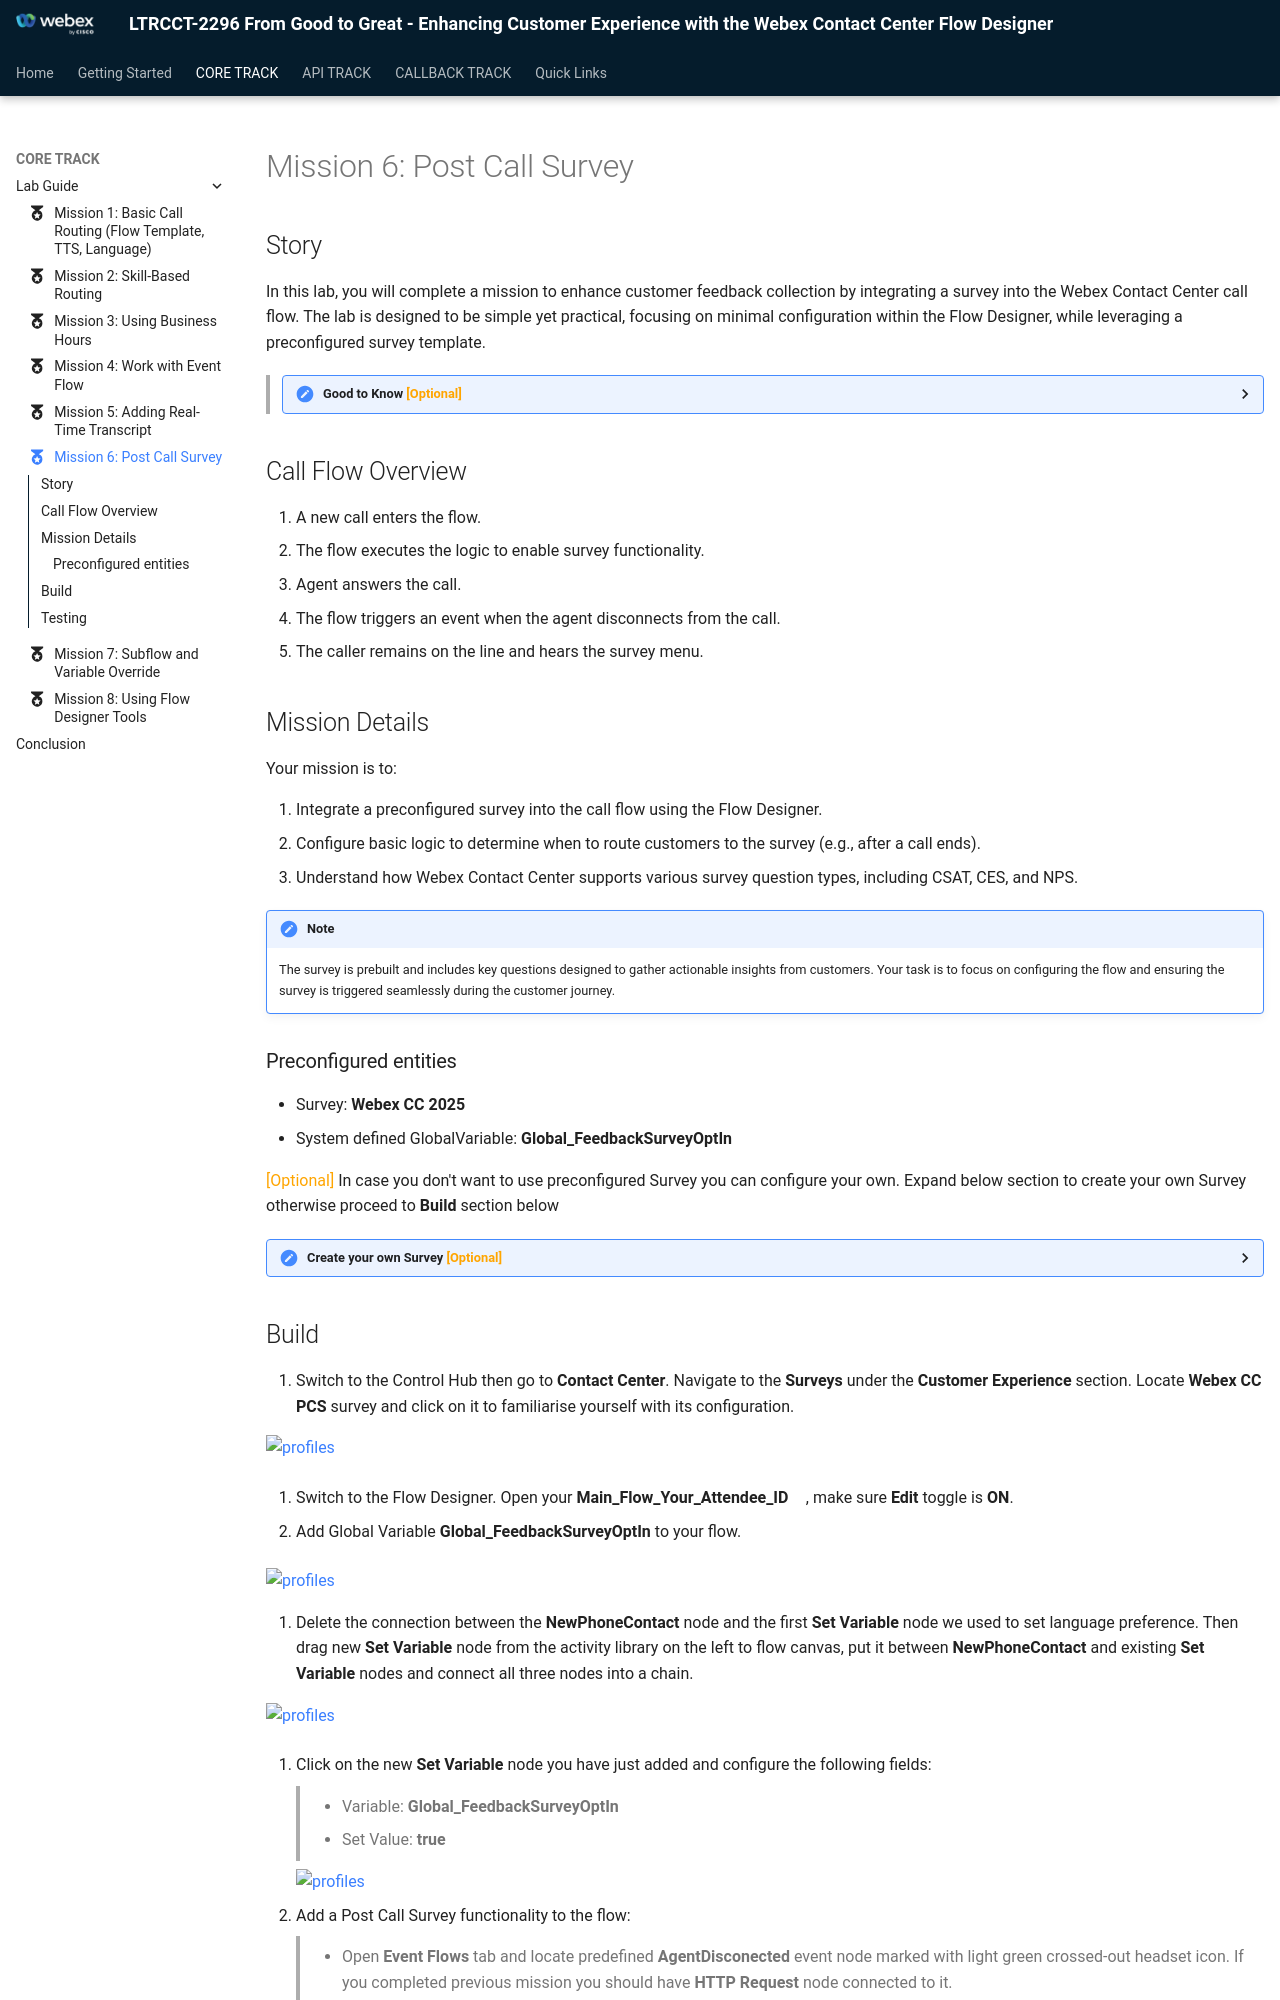

repository: WebexCC-SA/LTRCCT-2296 · page: main/CoreTrack_Mission6/index.html · generator: mkdocs

---
#icon: material/folder-open-outline
icon: material/medal
---



## Story

In this lab, you will complete a mission to enhance customer feedback collection by integrating a survey into the Webex Contact Center call flow. The lab is designed to be simple yet practical, focusing on minimal configuration within the Flow Designer, while leveraging a preconfigured survey template.

> **<details><summary>Good to Know <span style="color: orange;">[Optional]</span></summary>**
> 
> Supported Survey Question Types in Webex Contact Center
> 
> 1. **Customer Satisfaction (CSAT)**:
>     - Purpose: Measure satisfaction with a specific interaction or service.
>     - Example Question: "On a scale of 1 to 5, how satisfied are you with the service you received today?"
>     - Use Case: Assess overall satisfaction at the end of a call or interaction.
> 2. **Customer Effort Score (CES)**:
>     - Purpose: Evaluate the ease of resolving a customer's issue or completing a task.
>     - Example Question: "On a scale of 1 to 5, how easy was it to complete your task today?"
>     - Use Case: Identify pain points in the customer journey or process efficiency.
> 3. **Net Promoter Score (NPS)**:
>     - Purpose: Measure customer loyalty and the likelihood of recommending the service.
>     - Example Question: "On a scale of 0 to 10, how likely are you to recommend our service to a friend or colleague?"
>   - Use Case: Gauge long-term customer loyalty and brand advocacy.
> </details>

## Call Flow Overview

1. A new call enters the flow. </br>
2. The flow executes the logic to enable survey functionality.</br>
3. Agent answers the call.</br>
4. The flow triggers an event when the agent disconnects from the call.</br>
5. The caller remains on the line and hears the survey menu.</br>

## Mission Details

Your mission is to:

1. Integrate a preconfigured survey into the call flow using the Flow Designer.
2. Configure basic logic to determine when to route customers to the survey (e.g., after a call ends).
3. Understand how Webex Contact Center supports various survey question types, including CSAT, CES, and NPS.

!!! Note
    The survey is prebuilt and includes key questions designed to gather actionable insights from customers. Your task is to focus on configuring the flow and ensuring the survey is triggered seamlessly during the customer journey.

### Preconfigured entities      
     
- Survey: **Webex CC 2025**
- System defined GlobalVariable: **Global_FeedbackSurveyOptIn**

<span style="color: orange;">[Optional]</span>
    In case you don't want to use preconfigured Survey you can configure your own. Expand below section to create your own Survey otherwise proceed to **Build** section below

**<details><summary>Create your own Survey <span style="color: orange;">[Optional]</span></summary>**

- Download audio prompts from the [shared folder](https://drive.google.com/drive/folders/1vS2aXgaCzorGAmGdQ7bP2NJMHNQx2ais?usp=sharing){:target="_blank"}.

- In **Control Hub -> Contact Center** open a **Survey** configuration page under **Customer Experience**. Then click **Create new survey**.

- Enter survey name as **PCS_<span class="attendee-id-placeholder">Your_Attendee_ID</span>** in **Survey name** field. Make sure **IVR survey** is selected. Then click next.

    ![profiles](../graphics/Lab1/PCS1.gif)

- Edit **Welcome note** and **Thank you note** by uploading respective audio prompts to the survey.

    ![profiles](../graphics/Lab1/PCS_Welcome.gif)

- Click on **Add a question** which is in the middle between **Welcome note** and **Thank you note**. Choose either NPS, CSAT or CES type of question and upload respective audio prompt to the survey.

- Add more questions if you want.

- Click **Next**. You can ignore **Error Handling** configuration page. Click **Save**.

    ![profiles](../graphics/Lab1/PCS_questions.gif) 
</details>
